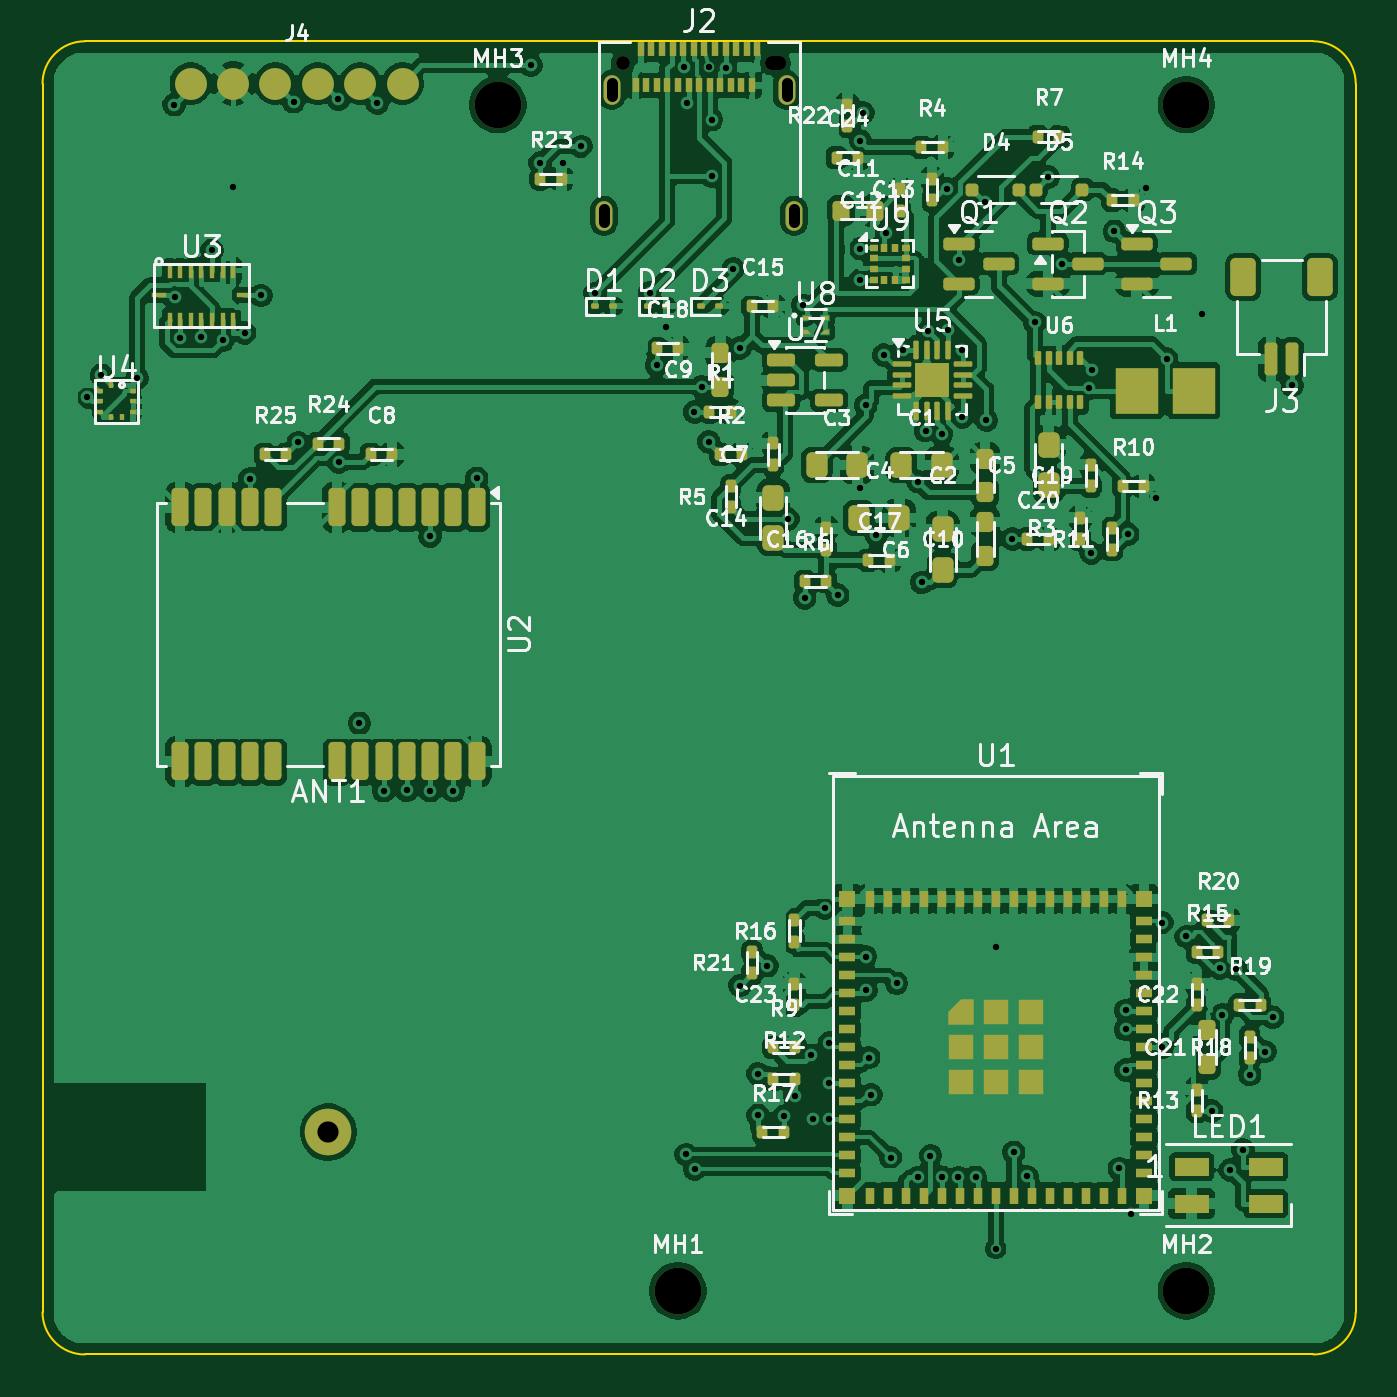
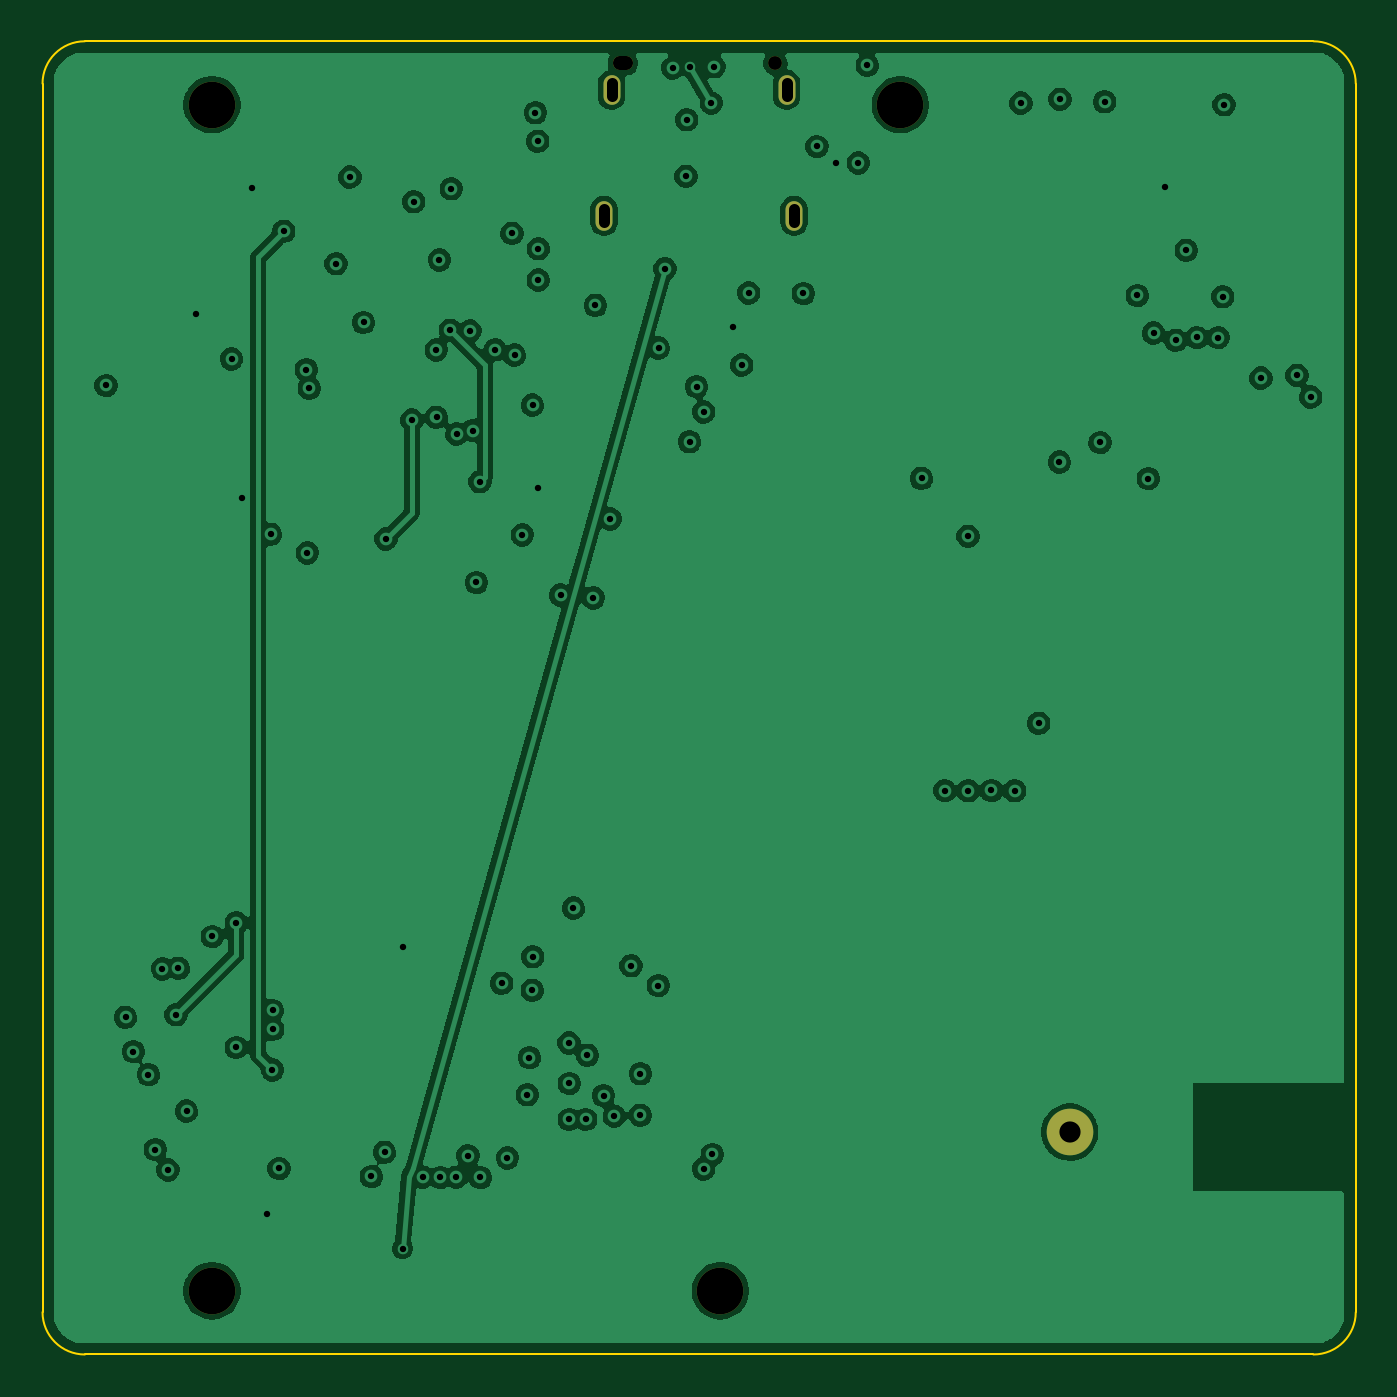
Circuit board: 14 layer files. Board 62.0 x 62.0 mm.
- drill: drill-report.txt (921 bytes)
- bottom_copper: drivetrack-pcb-v6-routed-B_Cu.gbr (140860 bytes)
- bottom_mask: drivetrack-pcb-v6-routed-B_Mask.gbr (989 bytes)
- paste: drivetrack-pcb-v6-routed-B_Paste.gbr (506 bytes)
- bottom_silk: drivetrack-pcb-v6-routed-B_Silkscreen.gbr (507 bytes)
- outline: drivetrack-pcb-v6-routed-Edge_Cuts.gbr (952 bytes)
- top_copper: drivetrack-pcb-v6-routed-F_Cu.gbr (329628 bytes)
- top_mask: drivetrack-pcb-v6-routed-F_Mask.gbr (13263 bytes)
- paste: drivetrack-pcb-v6-routed-F_Paste.gbr (12913 bytes)
- top_silk: drivetrack-pcb-v6-routed-F_Silkscreen.gbr (107785 bytes)
- inner_copper: drivetrack-pcb-v6-routed-In1_Cu.gbr (93175 bytes)
- inner_copper: drivetrack-pcb-v6-routed-In2_Cu.gbr (112320 bytes)
- drill: drivetrack-pcb-v6-routed-NPTH.drl (526 bytes)
- drill: drivetrack-pcb-v6-routed-PTH.drl (2455 bytes)

=== drill: drill-report.txt (921 bytes, source withheld) ===
=== bottom_copper: drivetrack-pcb-v6-routed-B_Cu.gbr (140860 bytes, source omitted) ===
=== bottom_mask: drivetrack-pcb-v6-routed-B_Mask.gbr ===
%TF.GenerationSoftware,KiCad,Pcbnew,9.0.9-9.0.9~ubuntu24.04.1*%
%TF.CreationDate,2026-11-23T11:03:50+08:00*%
%TF.ProjectId,drivetrack-pcb-v6-routed,64726976-6574-4726-9163-6b2d7063622d,6.1*%
%TF.SameCoordinates,Original*%
%TF.FileFunction,Soldermask,Bot*%
%TF.FilePolarity,Negative*%
%FSLAX46Y46*%
G04 Gerber Fmt 4.6, Leading zero omitted, Abs format (unit mm)*
G04 Created by KiCad (PCBNEW 9.0.9-9.0.9~ubuntu24.04.1) date 2026-11-23 11:03:50*
%MOMM*%
%LPD*%
G01*
G04 APERTURE LIST*
%ADD10C,2.200000*%
%ADD11C,0.650000*%
%ADD12O,0.950000X0.650000*%
%ADD13O,0.800000X1.400000*%
G04 APERTURE END LIST*
D10*
%TO.C,MH2*%
X54000000Y3000000D03*
%TD*%
%TO.C,ANT1*%
X13500000Y10500000D03*
%TD*%
D11*
%TO.C,J2*%
X27400000Y60960000D03*
D12*
X34600000Y60960000D03*
D13*
X26510000Y53760000D03*
X26870000Y59710000D03*
X35130000Y59710000D03*
X35490000Y53760000D03*
%TD*%
D10*
%TO.C,MH1*%
X30000000Y3000000D03*
%TD*%
%TO.C,MH4*%
X54000000Y59000000D03*
%TD*%
%TO.C,MH3*%
X21500000Y59000000D03*
%TD*%
M02*

=== paste: drivetrack-pcb-v6-routed-B_Paste.gbr ===
%TF.GenerationSoftware,KiCad,Pcbnew,9.0.9-9.0.9~ubuntu24.04.1*%
%TF.CreationDate,2026-11-23T11:03:50+08:00*%
%TF.ProjectId,drivetrack-pcb-v6-routed,64726976-6574-4726-9163-6b2d7063622d,6.1*%
%TF.SameCoordinates,Original*%
%TF.FileFunction,Paste,Bot*%
%TF.FilePolarity,Positive*%
%FSLAX46Y46*%
G04 Gerber Fmt 4.6, Leading zero omitted, Abs format (unit mm)*
G04 Created by KiCad (PCBNEW 9.0.9-9.0.9~ubuntu24.04.1) date 2026-11-23 11:03:50*
%MOMM*%
%LPD*%
G01*
G04 APERTURE LIST*
G04 APERTURE END LIST*
M02*

=== bottom_silk: drivetrack-pcb-v6-routed-B_Silkscreen.gbr ===
%TF.GenerationSoftware,KiCad,Pcbnew,9.0.9-9.0.9~ubuntu24.04.1*%
%TF.CreationDate,2026-11-23T11:03:50+08:00*%
%TF.ProjectId,drivetrack-pcb-v6-routed,64726976-6574-4726-9163-6b2d7063622d,6.1*%
%TF.SameCoordinates,Original*%
%TF.FileFunction,Legend,Bot*%
%TF.FilePolarity,Positive*%
%FSLAX46Y46*%
G04 Gerber Fmt 4.6, Leading zero omitted, Abs format (unit mm)*
G04 Created by KiCad (PCBNEW 9.0.9-9.0.9~ubuntu24.04.1) date 2026-11-23 11:03:50*
%MOMM*%
%LPD*%
G01*
G04 APERTURE LIST*
G04 APERTURE END LIST*
M02*

=== outline: drivetrack-pcb-v6-routed-Edge_Cuts.gbr ===
%TF.GenerationSoftware,KiCad,Pcbnew,9.0.9-9.0.9~ubuntu24.04.1*%
%TF.CreationDate,2026-11-23T11:03:50+08:00*%
%TF.ProjectId,drivetrack-pcb-v6-routed,64726976-6574-4726-9163-6b2d7063622d,6.1*%
%TF.SameCoordinates,Original*%
%TF.FileFunction,Profile,NP*%
%FSLAX46Y46*%
G04 Gerber Fmt 4.6, Leading zero omitted, Abs format (unit mm)*
G04 Created by KiCad (PCBNEW 9.0.9-9.0.9~ubuntu24.04.1) date 2026-11-23 11:03:50*
%MOMM*%
%LPD*%
G01*
G04 APERTURE LIST*
%TA.AperFunction,Profile*%
%ADD10C,0.100000*%
%TD*%
G04 APERTURE END LIST*
D10*
X0Y60000000D02*
X0Y2000000D01*
X0Y60000000D02*
G75*
G02*
X2000000Y62000000I2000730J-730D01*
G01*
X2000000Y0D02*
G75*
G02*
X0Y2000000I730J2000730D01*
G01*
X2000000Y0D02*
X60000000Y0D01*
X60000000Y62000000D02*
X2000000Y62000000D01*
X60000000Y62000000D02*
G75*
G02*
X62000000Y60000000I-700J-2000700D01*
G01*
X62000000Y2000000D02*
G75*
G02*
X60000000Y0I-2000700J700D01*
G01*
X62000000Y2000000D02*
X62000000Y60000000D01*
M02*

=== top_copper: drivetrack-pcb-v6-routed-F_Cu.gbr (329628 bytes, source omitted) ===
=== top_mask: drivetrack-pcb-v6-routed-F_Mask.gbr (13263 bytes, source omitted) ===
=== paste: drivetrack-pcb-v6-routed-F_Paste.gbr (12913 bytes, source omitted) ===
=== top_silk: drivetrack-pcb-v6-routed-F_Silkscreen.gbr (107785 bytes, source omitted) ===
=== inner_copper: drivetrack-pcb-v6-routed-In1_Cu.gbr (93175 bytes, source omitted) ===
=== inner_copper: drivetrack-pcb-v6-routed-In2_Cu.gbr (112320 bytes, source omitted) ===
=== drill: drivetrack-pcb-v6-routed-NPTH.drl ===
M48
; DRILL file {KiCad 9.0.9-9.0.9~ubuntu24.04.1} date 2026-11-23T11:04:00+0800
; FORMAT={-:-/ absolute / metric / decimal}
; #@! TF.CreationDate,2026-11-23T11:04:00+08:00
; #@! TF.GenerationSoftware,Kicad,Pcbnew,9.0.9-9.0.9~ubuntu24.04.1
; #@! TF.FileFunction,NonPlated,1,4,NPTH
FMAT,2
METRIC
; #@! TA.AperFunction,NonPlated,NPTH,ComponentDrill
T1C0.650
; #@! TA.AperFunction,NonPlated,NPTH,ComponentDrill
T2C2.200
%
G90
G05
T1
X27.4Y60.96
T2
X21.5Y59.0
X30.0Y3.0
X54.0Y59.0
X54.0Y3.0
T1
X34.45Y60.96G85X34.75Y60.96
G05
M30

=== drill: drivetrack-pcb-v6-routed-PTH.drl ===
M48
; DRILL file {KiCad 9.0.9-9.0.9~ubuntu24.04.1} date 2026-11-23T11:04:00+0800
; FORMAT={-:-/ absolute / metric / decimal}
; #@! TF.CreationDate,2026-11-23T11:04:00+08:00
; #@! TF.GenerationSoftware,Kicad,Pcbnew,9.0.9-9.0.9~ubuntu24.04.1
; #@! TF.FileFunction,Plated,1,4,PTH
FMAT,2
METRIC
; #@! TA.AperFunction,Plated,PTH,ViaDrill
T1C0.300
; #@! TA.AperFunction,Plated,PTH,ComponentDrill
T2C0.500
; #@! TA.AperFunction,Plated,PTH,ComponentDrill
T3C1.000
%
G90
G05
T1
X2.122Y45.202
X2.781Y46.231
X4.474Y46.097
X6.215Y59.001
X6.277Y49.939
X6.5Y48.012
X7.5Y48.017
X8.0Y52.137
X8.5Y47.88
X9.0Y55.121
X9.545Y48.221
X9.8Y41.357
X10.315Y50.0
X11.855Y59.145
X12.07Y43.06
X13.964Y59.264
X13.987Y42.133
X14.965Y29.799
X15.809Y59.078
X16.1Y26.619
X17.2Y26.631
X18.3Y38.632
X18.3Y26.618
X19.4Y26.623
X20.5Y41.364
X23.062Y60.865
X23.49Y56.254
X24.552Y56.268
X25.439Y57.033
X26.08Y50.093
X28.662Y50.115
X28.99Y46.715
X29.42Y48.524
X30.293Y60.8
X30.383Y9.446
X30.427Y59.087
X30.782Y44.5
X30.788Y8.761
X31.12Y45.7
X31.45Y60.77
X31.452Y43.09
X31.585Y58.298
X31.613Y55.626
X32.25Y60.738
X32.614Y51.259
X32.914Y47.514
X32.928Y17.418
X33.775Y13.258
X33.777Y11.296
X34.212Y18.355
X35.012Y11.253
X35.2Y39.447
X35.51Y12.223
X35.894Y49.532
X35.99Y35.719
X36.275Y14.127
X36.354Y11.101
X36.932Y21.073
X37.132Y11.1
X37.136Y12.798
X37.144Y14.711
X37.54Y35.855
X38.585Y40.92
X38.593Y52.2
X38.597Y50.722
X38.618Y57.276
X38.73Y58.628
X38.858Y18.78
X38.864Y44.823
X38.875Y17.196
X39.011Y14.016
X39.114Y12.262
X39.353Y38.697
X39.713Y47.183
X39.835Y52.931
X40.05Y9.283
X40.324Y17.525
X40.636Y47.438
X41.324Y8.357
X41.347Y41.203
X41.512Y36.448
X41.694Y43.621
X41.811Y48.328
X41.919Y9.394
X42.445Y43.452
X42.477Y8.364
X42.706Y55.036
X42.75Y48.352
X43.229Y8.357
X43.262Y51.674
X43.4Y44.249
X43.413Y47.426
X44.052Y8.371
X44.477Y54.423
X44.562Y44.116
X45.0Y19.237
X45.0Y5.0
X45.787Y38.502
X45.852Y9.552
X46.476Y8.404
X46.842Y48.729
X47.491Y55.591
X48.14Y51.5
X49.41Y45.62
X49.506Y37.847
X49.55Y46.5
X50.61Y53.026
X50.835Y8.783
X51.134Y15.35
X51.139Y16.247
X51.144Y13.439
X51.234Y38.722
X51.398Y6.613
X52.092Y55.082
X52.581Y40.429
X52.856Y14.5
X52.856Y20.381
X53.073Y47.007
X53.99Y19.739
X54.737Y49.14
X55.202Y11.49
X55.586Y18.237
X55.698Y16.038
X56.072Y8.712
X56.338Y18.205
X56.673Y9.674
X57.0Y13.215
X57.709Y14.301
X58.082Y15.922
X59.0Y45.75
T3
X13.5Y10.5
T2
X26.51Y54.06G85X26.51Y53.46
G05
X26.87Y60.01G85X26.87Y59.41
G05
X35.13Y60.01G85X35.13Y59.41
G05
X35.49Y54.06G85X35.49Y53.46
G05
M30
